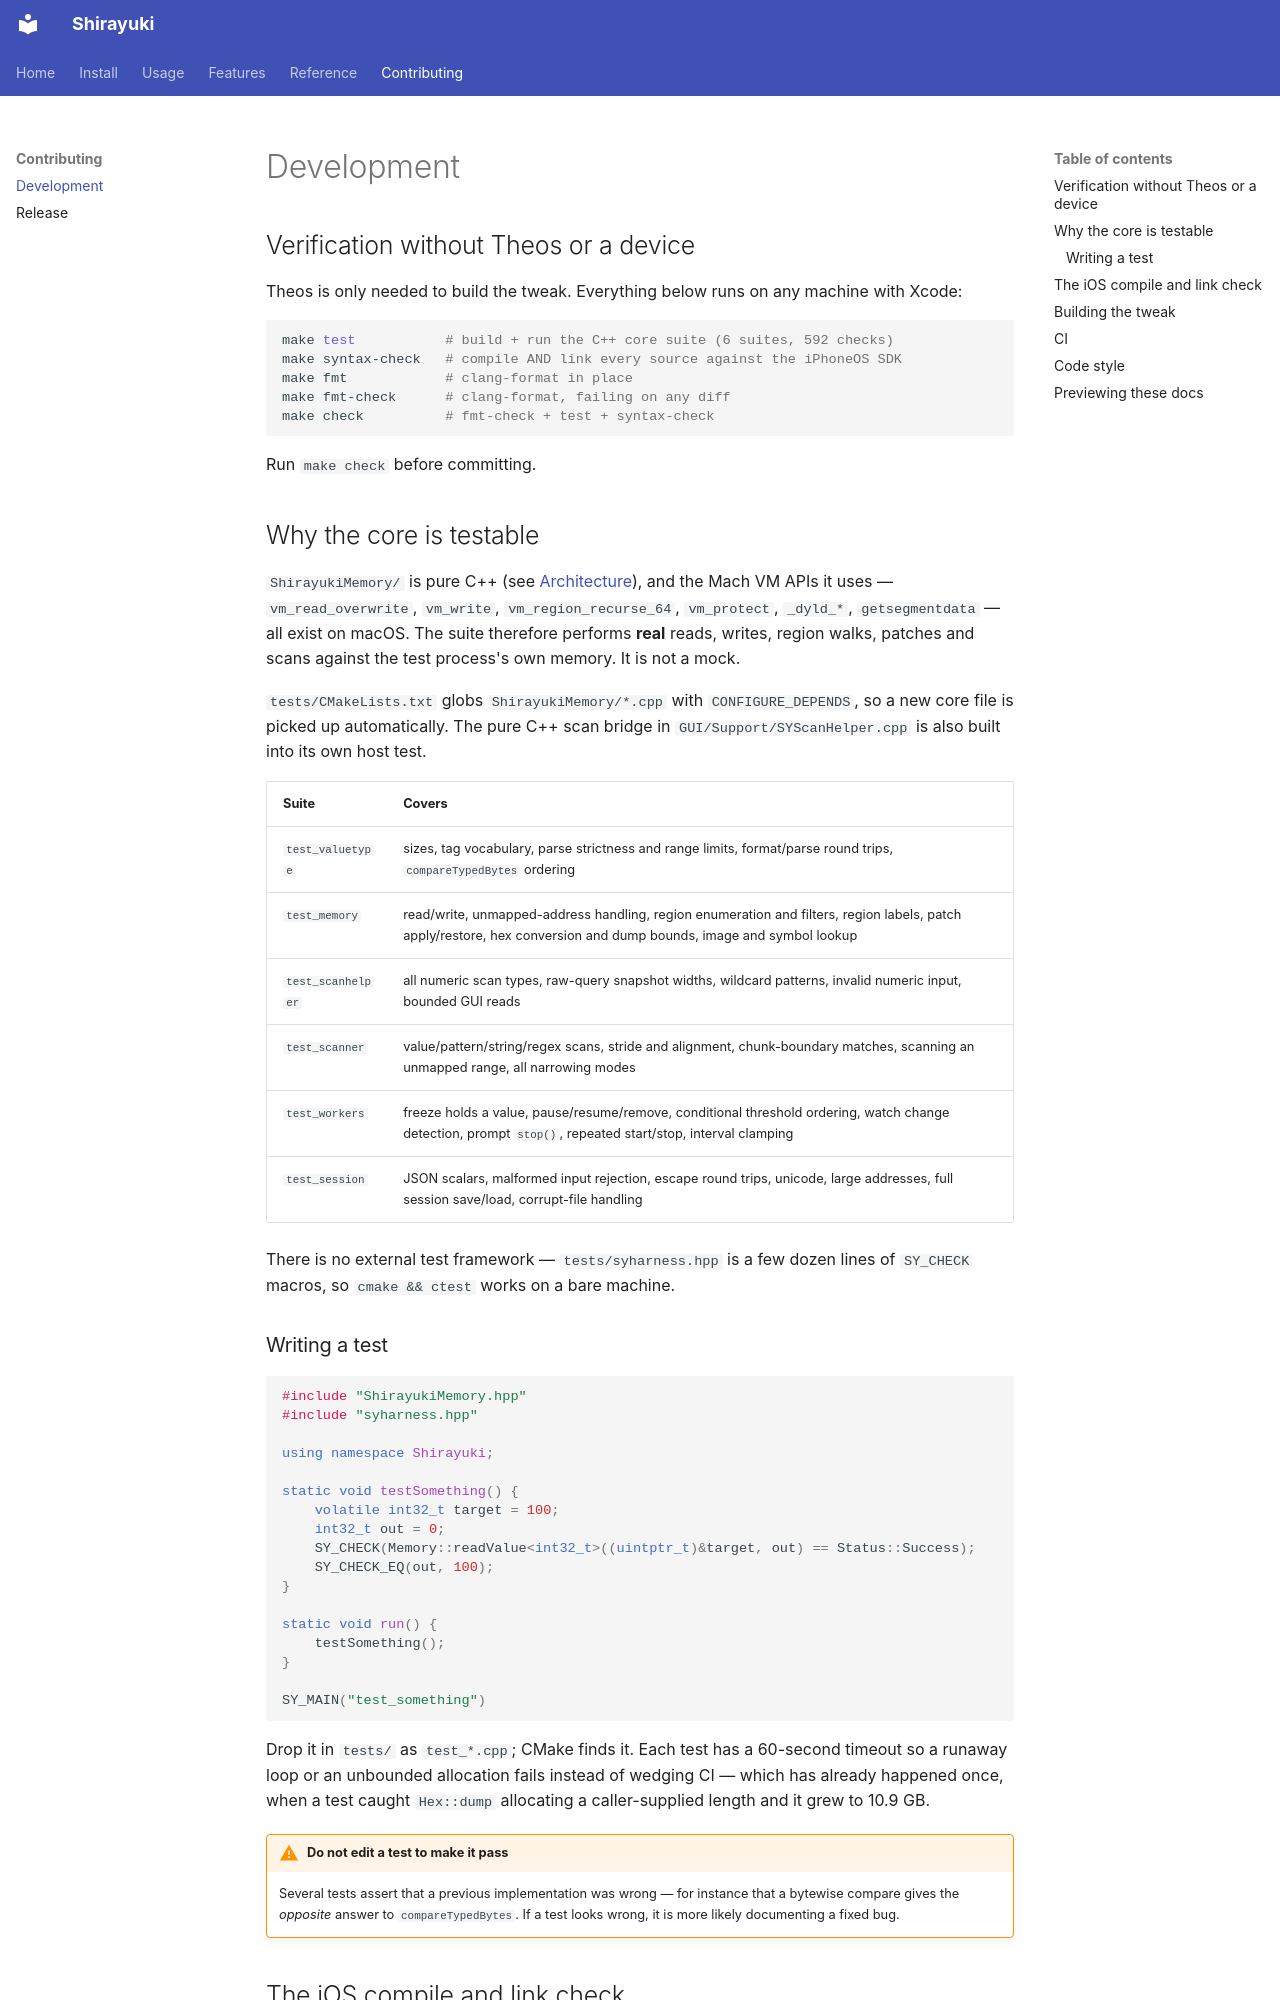

repository: qusamulab/shirayuki · page: development/index.html · generator: mkdocs

# Development

## Verification without Theos or a device

Theos is only needed to build the tweak. Everything below runs on any machine with
Xcode:

```bash
make test           # build + run the C++ core suite (6 suites, 592 checks)
make syntax-check   # compile AND link every source against the iPhoneOS SDK
make fmt            # clang-format in place
make fmt-check      # clang-format, failing on any diff
make check          # fmt-check + test + syntax-check
```

Run `make check` before committing.

## Why the core is testable

`ShirayukiMemory/` is pure C++ (see [Architecture](architecture.md#the-layering-rule)),
and the Mach VM APIs it uses — `vm_read_overwrite`, `vm_write`,
`vm_region_recurse_64`, `vm_protect`, `_dyld_*`, `getsegmentdata` — all exist on
macOS. The suite therefore performs **real** reads, writes, region walks, patches
and scans against the test process's own memory. It is not a mock.

`tests/CMakeLists.txt` globs `ShirayukiMemory/*.cpp` with `CONFIGURE_DEPENDS`, so a
new core file is picked up automatically. The pure C++ scan bridge in
`GUI/Support/SYScanHelper.cpp` is also built into its own host test.

| Suite | Covers |
|---|---|
| `test_valuetype` | sizes, tag vocabulary, parse strictness and range limits, format/parse round trips, `compareTypedBytes` ordering |
| `test_memory` | read/write, unmapped-address handling, region enumeration and filters, region labels, patch apply/restore, hex conversion and dump bounds, image and symbol lookup |
| `test_scanhelper` | all numeric scan types, raw-query snapshot widths, wildcard patterns, invalid numeric input, bounded GUI reads |
| `test_scanner` | value/pattern/string/regex scans, stride and alignment, chunk-boundary matches, scanning an unmapped range, all narrowing modes |
| `test_workers` | freeze holds a value, pause/resume/remove, conditional threshold ordering, watch change detection, prompt `stop()`, repeated start/stop, interval clamping |
| `test_session` | JSON scalars, malformed input rejection, escape round trips, unicode, large addresses, full session save/load, corrupt-file handling |

There is no external test framework — `tests/syharness.hpp` is a few dozen lines of
`SY_CHECK` macros, so `cmake && ctest` works on a bare machine.
